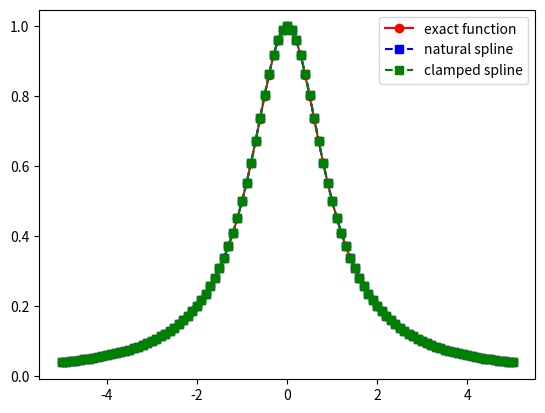
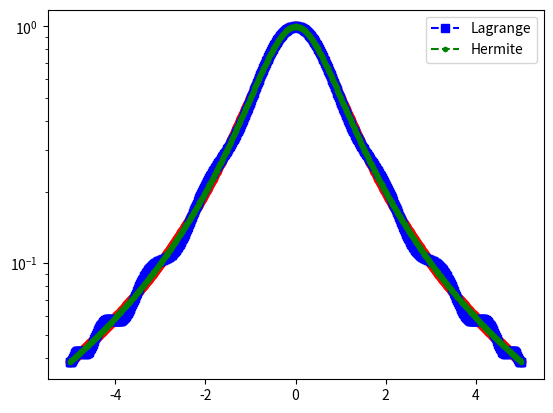

Here is the Python script that generated these plots, in order:
import matplotlib.pyplot as plt
import numpy as np
import numpy.linalg as la
import math
from numpy.linalg import inv 
from numpy.linalg import norm


def driver():
    
    f  = lambda x: 1.0 / (1.0 + x**2)
    fp = lambda x: -2*x/(1.+x**2)**2
    a = -5
    b = 5

    
    ''' number of intervals'''
    Nint = 20
    j = np.arange(Nint+1)
    xint = np.sort(5*np.cos(np.pi*j/Nint))
    #xint = np.linspace(a,b,Nint+1) 
    yint = f(xint)

    ''' create points you want to evaluate at'''
    Neval = 100
    xeval =  np.linspace(xint[0],xint[Nint],Neval+1)
    
    
    (M,C,D) = create_natural_spline(yint,xint,Nint)
    (M2,C2,D2) = create_clamped_spline(yint,xint,Nint, fp(a), fp(b))

    yeval = eval_cubic_spline(xeval,Neval,xint,Nint,M,C,D)
    yeval2 = eval_cubic_spline(xeval,Neval,xint,Nint,M2,C2,D2)
#    print('yeval = ', yeval)
    
    ''' evaluate f at the evaluation points'''
    fex = f(xeval)
        
    nerr = norm(fex-yeval)
    print('nerr = ', nerr)
    
    plt.figure()
    plt.plot(xeval,fex,'ro-',label='exact function')
    plt.plot(xeval,yeval,'bs--',label='natural spline')
    plt.plot(xeval,yeval2,'gs--',label='clamped spline') 
    plt.legend()
    plt.show()
     
    #err = abs(yeval-fex)
    #plt.figure() 
    #plt.semilogy(xeval,err,'ro--',label='absolute error')
    #plt.legend()
    #plt.show()

    N = 20

    a = -5
    b = 5
       
    ''' create equispaced interpolation nodes'''
    #xint = np.linspace(a,b,N+1)
     
    j = np.arange(N+1)
    xint = np.sort(5*np.cos(np.pi*j/N))   
    ''' create interpolation data'''
    yint = np.zeros(N+1)
    ypint = np.zeros(N+1)
    for jj in range(N+1):
        yint[jj] = f(xint[jj])
        ypint[jj] = fp(xint[jj])
        
    ''' create points for evaluating the Lagrange interpolating polynomial'''
    Neval = 1000
    xeval = np.linspace(a,b,Neval+1)
    yevalL = np.zeros(Neval+1)
    yevalH = np.zeros(Neval+1)
    for kk in range(Neval+1):
      yevalL[kk] = eval_lagrange(xeval[kk],xint,yint,N)
      yevalH[kk] = eval_hermite(xeval[kk],xint,yint,ypint,N)
    
    ''' create vector with exact values'''
    fex = np.zeros(Neval+1)
    for kk in range(Neval+1):
        fex[kk] = f(xeval[kk])
        
        
    plt.figure()
    plt.plot(xeval,fex,'ro-')
    plt.plot(xeval,yevalL,'bs--',label='Lagrange') 
    plt.plot(xeval,yevalH,'g.--',label='Hermite')
    plt.semilogy()
    plt.legend()
    plt.show()
             
    #errL = abs(yevalL-fex)
    #errH = abs(yevalH-fex)
    #plt.figure()
    #plt.semilogy(xeval,errL,'bs--',label='Lagrange')
    #plt.semilogy(xeval,errH,'c.--',label='Hermite')
    #plt.show()            
    





def eval_hermite(xeval,xint,yint,ypint,N):

    ''' Evaluate all Lagrange polynomials'''

    lj = np.ones(N+1)
    for count in range(N+1):
       for jj in range(N+1):
           if (jj != count):
              lj[count] = lj[count]*(xeval - xint[jj])/(xint[count]-xint[jj])

    ''' Construct the l_j'(x_j)'''
    lpj = np.zeros(N+1)
#    lpj2 = np.ones(N+1)
    for count in range(N+1):
       for jj in range(N+1):
           if (jj != count):
#              lpj2[count] = lpj2[count]*(xint[count] - xint[jj])
              lpj[count] = lpj[count]+ 1./(xint[count] - xint[jj])
              

    yeval = 0.
    
    for jj in range(N+1):
       Qj = (1.-2.*(xeval-xint[jj])*lpj[jj])*lj[jj]**2
       Rj = (xeval-xint[jj])*lj[jj]**2
       yeval = yeval + yint[jj]*Qj+ypint[jj]*Rj
       
    return(yeval)
       


def eval_lagrange(xeval,xint,yint,N):

    lj = np.ones(N+1)
    
    for count in range(N+1):
       for jj in range(N+1):
           if (jj != count):
              lj[count] = lj[count]*(xeval - xint[jj])/(xint[count]-xint[jj])

    yeval = 0.
    
    for jj in range(N+1):
       yeval = yeval + yint[jj]*lj[jj]
  
    return(yeval)
  
def create_clamped_spline(yint,xint,N,fp_a,fp_b):
    h = np.diff(xint)
    b = np.zeros(N+1)
    A = np.zeros((N+1, N+1))
  
    A[0][0] = h[0]/3;  A[0][1] = h[0]/6
    b[0] = (yint[1]-yint[0])/h[0] - fp_a
   
    for j in range(1, N):
        A[j][j-1] = h[j-1]/6
        A[j][j]   = (h[j-1]+h[j])/3
        A[j][j+1] = h[j]/6
        b[j] = (yint[j+1]-yint[j])/h[j] - (yint[j]-yint[j-1])/h[j-1]
   
    A[N][N-1] = h[N-1]/6;  A[N][N] = h[N-1]/3
    b[N] = fp_b - (yint[N]-yint[N-1])/h[N-1]
    M = np.linalg.solve(A, b)
    C = yint[:-1]/h - h*M[:-1]/6
    D = yint[1:]/h  - h*M[1:]/6
    return M, C, D
    

def create_natural_spline(yint,xint,N):

#    create the right  hand side for the linear system
    b = np.zeros(N+1)
#  vector values
    h = np.zeros(N+1)  
    for i in range(1,N):
       hi = xint[i]-xint[i-1]
       hip = xint[i+1] - xint[i]
       b[i] = (yint[i+1]-yint[i])/hip - (yint[i]-yint[i-1])/hi
       h[i-1] = hi
       h[i] = hip

#  create matrix so you can solve for the M values
# This is made by filling one row at a time 
    A = np.zeros((N+1,N+1))
    A[0][0] = 1.0
    for j in range(1,N):
       A[j][j-1] = h[j-1]/6
       A[j][j] = (h[j]+h[j-1])/3 
       A[j][j+1] = h[j]/6
    A[N][N] = 1

    Ainv = inv(A)
    
    M  = Ainv.dot(b)

#  Create the linear coefficients
    C = np.zeros(N)
    D = np.zeros(N)
    for j in range(N):
       C[j] = yint[j]/h[j]-h[j]*M[j]/6
       D[j] = yint[j+1]/h[j]-h[j]*M[j+1]/6
    return(M,C,D)
       
def eval_local_spline(xeval,xi,xip,Mi,Mip,C,D):
# Evaluates the local spline as defined in class
# xip = x_{i+1}; xi = x_i
# Mip = M_{i+1}; Mi = M_i

    hi = xip-xi
    yeval = (Mi*(xip-xeval)**3 +(xeval-xi)**3*Mip)/(6*hi) \
            + C*(xip-xeval) + D*(xeval-xi)
    return yeval 
    
    
def  eval_cubic_spline(xeval,Neval,xint,Nint,M,C,D):
    
    yeval = np.zeros(Neval+1)
    
    for j in range(Nint):
        '''find indices of xeval in interval (xint(jint),xint(jint+1))'''
        '''let ind denote the indices in the intervals'''
        atmp = xint[j]
        btmp= xint[j+1]
        
#   find indices of values of xeval in the interval
        ind= np.where((xeval >= atmp) & (xeval <= btmp))
        xloc = xeval[ind]

# evaluate the spline
        yloc = eval_local_spline(xloc,atmp,btmp,M[j],M[j+1],C[j],D[j])
#        print('yloc = ', yloc)
#   copy into yeval
        yeval[ind] = yloc

    return(yeval)

driver()               
